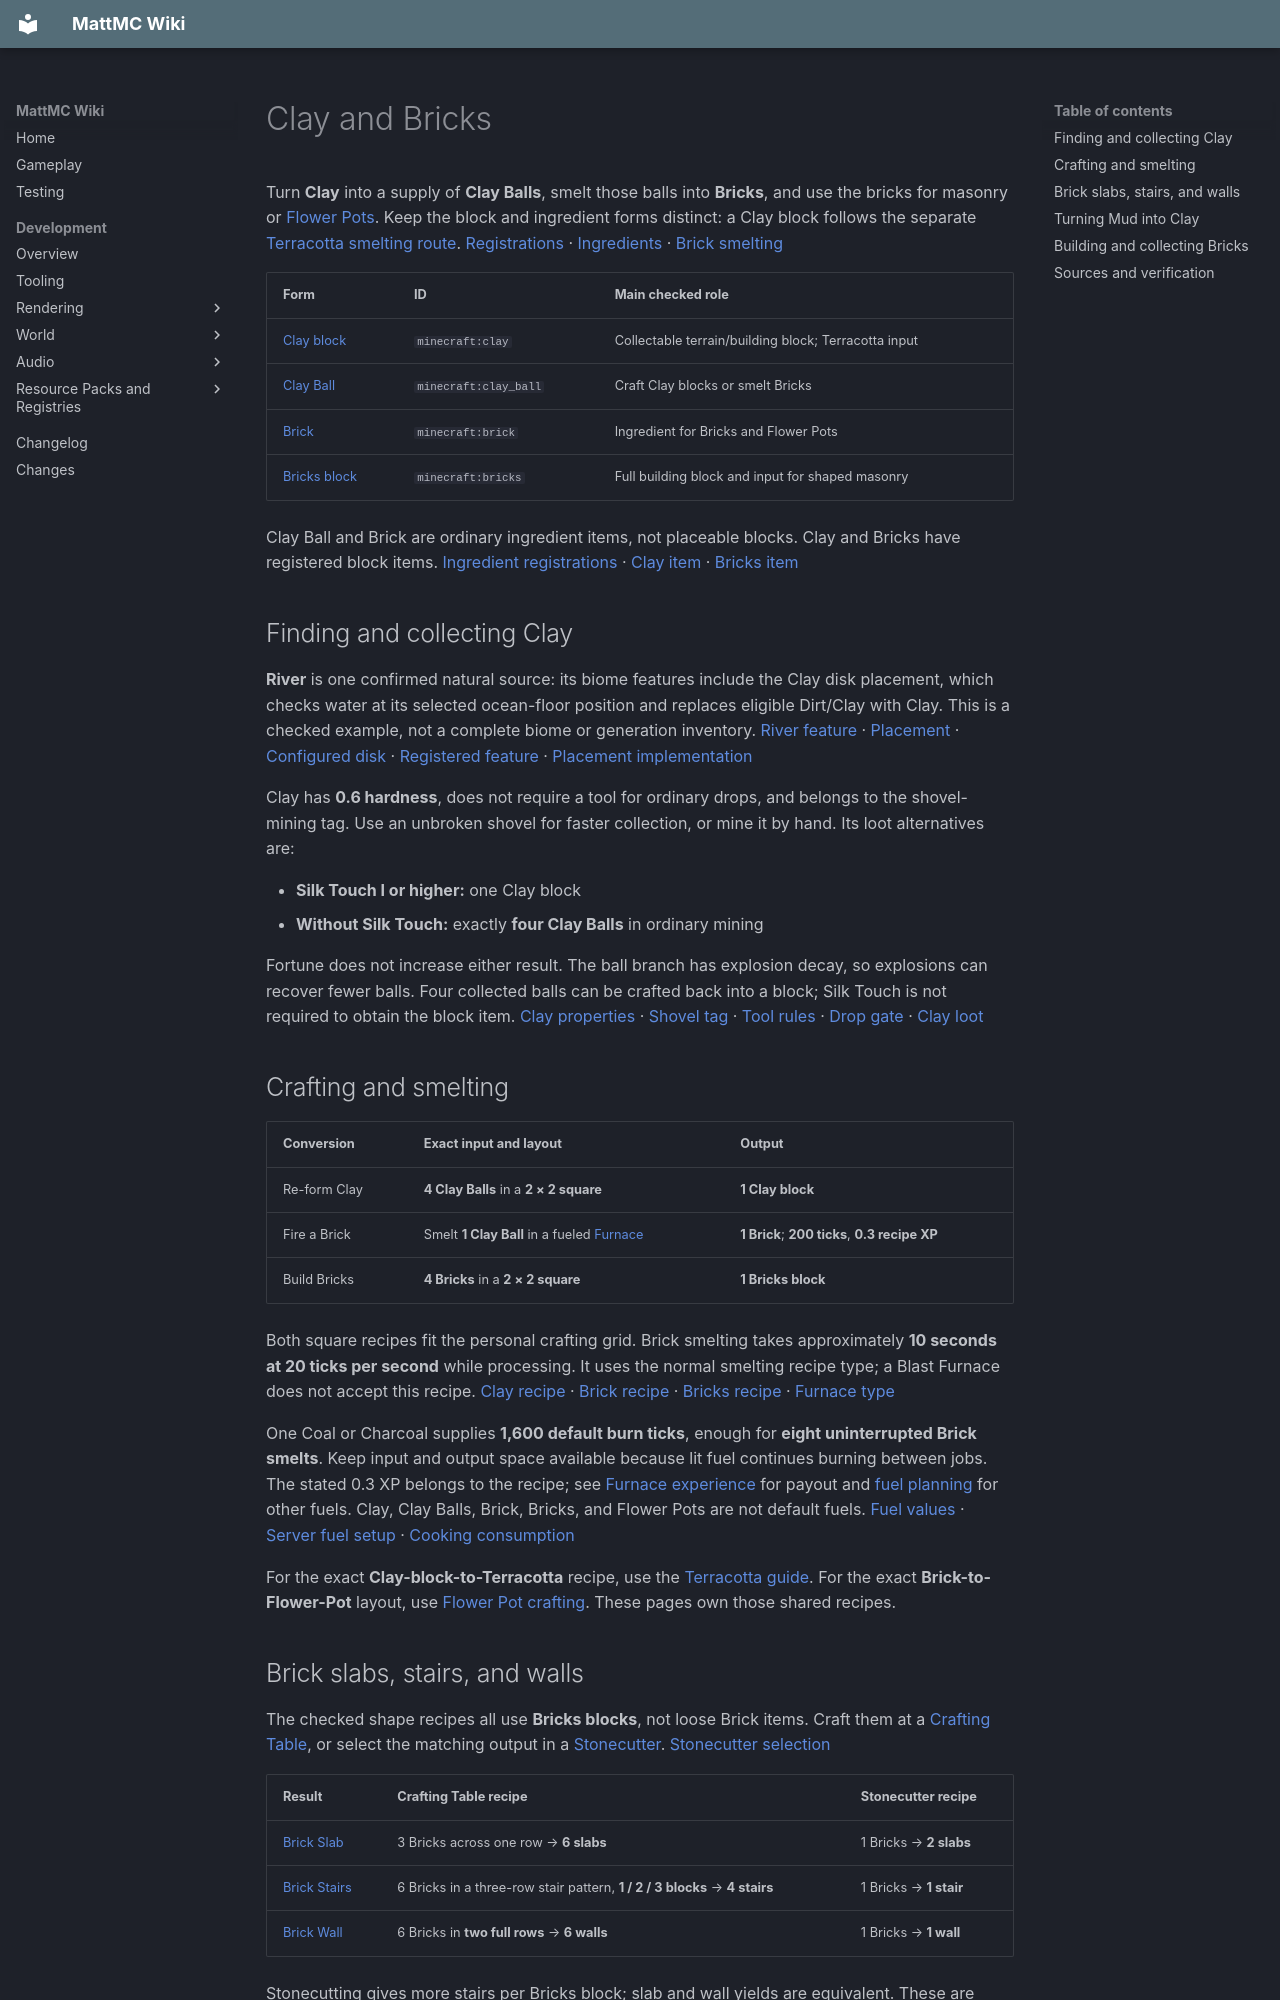

repository: HungLo2020/MattMC · page: gameplay/blocks/ClayAndBricks/index.html · generator: mkdocs

# Clay and Bricks

Turn **Clay** into a supply of **Clay Balls**, smelt those balls into **Bricks**, and use the bricks for masonry or [Flower Pots](FlowerPot.md). Keep the block and ingredient forms distinct: a Clay block follows the separate [Terracotta smelting route](Terracotta.md#crafting-and-smelting). [Registrations][clay-block] · [Ingredients][ingredients] · [Brick smelting][brick-recipe]

| Form | ID | Main checked role |
| --- | --- | --- |
| [Clay block](../items/Clay.md) | `minecraft:clay` | Collectable terrain/building block; Terracotta input |
| [Clay Ball](../items/ClayBall.md) | `minecraft:clay_ball` | Craft Clay blocks or smelt Bricks |
| [Brick](../items/Brick.md) | `minecraft:brick` | Ingredient for Bricks and Flower Pots |
| [Bricks block](../items/Bricks.md) | `minecraft:bricks` | Full building block and input for shaped masonry |

Clay Ball and Brick are ordinary ingredient items, not placeable blocks. Clay and Bricks have registered block items. [Ingredient registrations][ingredients] · [Clay item][clay-item] · [Bricks item][bricks-item]

## Finding and collecting Clay

**River** is one confirmed natural source: its biome features include the Clay disk placement, which checks water at its selected ocean-floor position and replaces eligible Dirt/Clay with Clay. This is a checked example, not a complete biome or generation inventory. [River feature][river] · [Placement][disk-placement] · [Configured disk][disk-config] · [Registered feature][disk-register] · [Placement implementation][disk]

Clay has **0.6 hardness**, does not require a tool for ordinary drops, and belongs to the shovel-mining tag. Use an unbroken shovel for faster collection, or mine it by hand. Its loot alternatives are:

- **Silk Touch I or higher:** one Clay block
- **Without Silk Touch:** exactly **four Clay Balls** in ordinary mining

Fortune does not increase either result. The ball branch has explosion decay, so explosions can recover fewer balls. Four collected balls can be crafted back into a block; Silk Touch is not required to obtain the block item. [Clay properties][clay-block] · [Shovel tag][shovel] · [Tool rules][tool] · [Drop gate][tool-gate] · [Clay loot][clay-loot]

## Crafting and smelting

| Conversion | Exact input and layout | Output |
| --- | --- | --- |
| Re-form Clay | **4 Clay Balls** in a **2 × 2 square** | **1 Clay block** |
| Fire a Brick | Smelt **1 Clay Ball** in a fueled [Furnace](Furnace.md) | **1 Brick**; **200 ticks**, **0.3 recipe XP** |
| Build Bricks | **4 Bricks** in a **2 × 2 square** | **1 Bricks block** |

Both square recipes fit the personal crafting grid. Brick smelting takes approximately **10 seconds at 20 ticks per second** while processing. It uses the normal smelting recipe type; a Blast Furnace does not accept this recipe. [Clay recipe][clay-recipe] · [Brick recipe][brick-recipe] · [Bricks recipe][bricks-recipe] · [Furnace type][furnace-type]

One Coal or Charcoal supplies **1,600 default burn ticks**, enough for **eight uninterrupted Brick smelts**. Keep input and output space available because lit fuel continues burning between jobs. The stated 0.3 XP belongs to the recipe; see [Furnace experience](Furnace.md#experience-and-troubleshooting) for payout and [fuel planning](Furnace.md#fuel-planning) for other fuels. Clay, Clay Balls, Brick, Bricks, and Flower Pots are not default fuels. [Fuel values][fuel] · [Server fuel setup][fuel-load] · [Cooking consumption][furnace-burn]

For the exact **Clay-block-to-Terracotta** recipe, use the [Terracotta guide](Terracotta.md#crafting-and-smelting). For the exact **Brick-to-Flower-Pot** layout, use [Flower Pot crafting](FlowerPot.md#crafting). These pages own those shared recipes.

## Brick slabs, stairs, and walls

The checked shape recipes all use **Bricks blocks**, not loose Brick items. Craft them at a [Crafting Table](CraftingTable.md), or select the matching output in a [Stonecutter](Stonecutter.md). [Stonecutter selection][cut-menu]

| Result | Crafting Table recipe | Stonecutter recipe |
| --- | --- | --- |
| [Brick Slab](../items/BrickSlab.md) | 3 Bricks across one row → **6 slabs** | 1 Bricks → **2 slabs** |
| [Brick Stairs](../items/BrickStairs.md) | 6 Bricks in a three-row stair pattern, **1 / 2 / 3 blocks** → **4 stairs** | 1 Bricks → **1 stair** |
| [Brick Wall](../items/BrickWall.md) | 6 Bricks in **two full rows** → **6 walls** | 1 Bricks → **1 wall** |

Stonecutting gives more stairs per Bricks block; slab and wall yields are equivalent. These are selected building recipes, not an inventory of every Brick-related ingredient use. [Slab crafting][slab-recipe] · [Stair crafting][stairs-recipe] · [Wall crafting][wall-recipe] · [Slab cutting][slab-cut] · [Stair cutting][stairs-cut] · [Wall cutting][wall-cut]

## Turning Mud into Clay

A compact source-derived setup uses this vertical stack:

| Position | Place here |
| --- | --- |
| Top | **[Mud](../items/Mud.md)** |
| Middle | A support block with a **sturdy underside** |
| Bottom | **One downward [Pointed Dripstone](../items/PointedDripstone.md)** hanging from that underside |

The support does not need to be a Dripstone Block. The conversion checks the block **above the support**, so attaching the pointed dripstone directly to Mud does not target that supporting Mud. No water source or cauldron is required. Leave the area ticking until the Mud becomes Clay, then collect the Clay and replace the Mud. [Support and root checks][drip-layout] · [Mud lookup][drip-mud] · [Conversion][drip-convert]

Only the **topmost downward pointed-dripstone block** makes conversion attempts. Each of its random ticks has a **17.578125%** conversion chance when the other conditions pass; this is not a fixed timer or a chance every game tick. Lengthening the stalactite adds no extra rolls. Random ticks must be running in that chunk. [Conversion roll][drip-convert] · [Root definition][drip-layout] · [Random-tick registration][drip-register] · [Server ticking][random-tick]

For a longer setup, the branch must end in an **unmerged tip** at the root or within ten blocks below it, a maximum ordinary length of **11 pointed-dripstone blocks**. A merged tip does not qualify. This Mud conversion branch does not require an open drip path below or a non-waterlogged tip. It is disabled in **ultra-warm dimensions**, including the Nether. [Tip search][drip-tip] · [Search bounds][drip-search] · [Conversion branch][drip-convert] · [Dimension check][drip-mud] · [Nether settings][nether]

## Building and collecting Bricks

Clay and full Bricks use ordinary full-block shapes with no continuing support requirement; they do not fall when the block underneath is removed. Bricks have **2 hardness** and **6 blast resistance**. [Default shape and survival][shape] · [Clay registration][clay-block] · [Bricks properties][bricks-block]

Use an **unbroken pickaxe** to collect Bricks, Brick Slabs, Brick Stairs, or Brick Walls. A Wooden Pickaxe is sufficient under the bundled mining and tool-tier tags. Hand breaking or an unsuitable tool fails the correct-tool drop requirement; broken pickaxes fail it too. [Pickaxe tag][pickaxe] · [Wooden restrictions][wood] · [Tool rules][tool] · [Player drop gate][tool-gate] · [Broken-tool handling][broken] · [Bricks properties][bricks-block] · [Slab properties][slab-block] · [Stair registration][stairs-block] · [Inherited stair properties][stairs-copy] · [Wall properties][wall-block]

Ordinary correct-tool mining returns **one matching block item**. A double Brick Slab returns **two Brick Slabs**, rather than a Bricks block. These loot tables have no Silk Touch requirement or Fortune multiplier. Their explosion conditions/decay mean blast recovery is not guaranteed. [Bricks loot][bricks-loot] · [Slab loot][slab-loot] · [Stair loot][stairs-loot] · [Wall loot][wall-loot] · [Mining dispatch][break]

Related: [Flower Pot](FlowerPot.md) · [Terracotta](Terracotta.md) · [Furnace](Furnace.md) · [Mining tools](../mechanics/Mining.md) · [Blocks](Blocks.md) · [Items](../items/Items.md)
